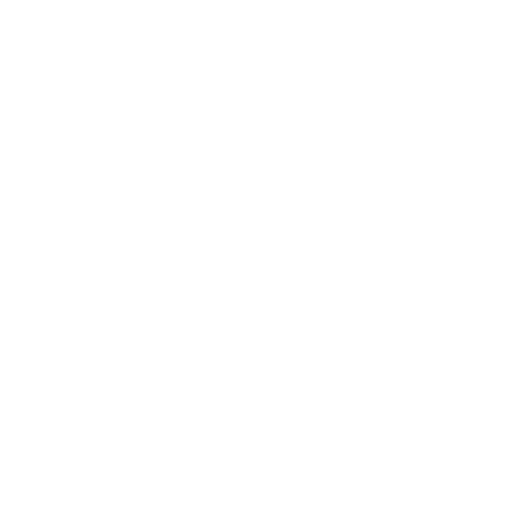
t = 0.00 s
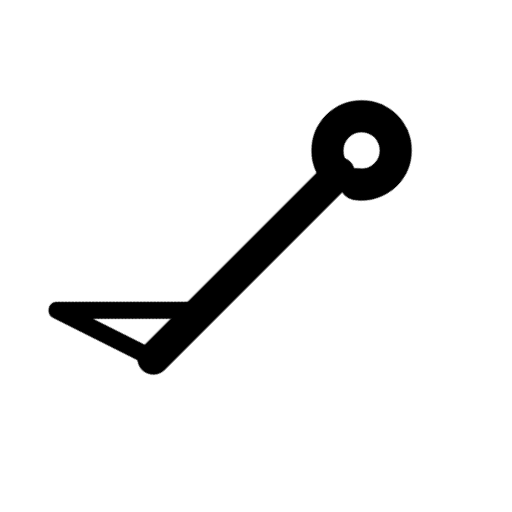
t = 0.44 s
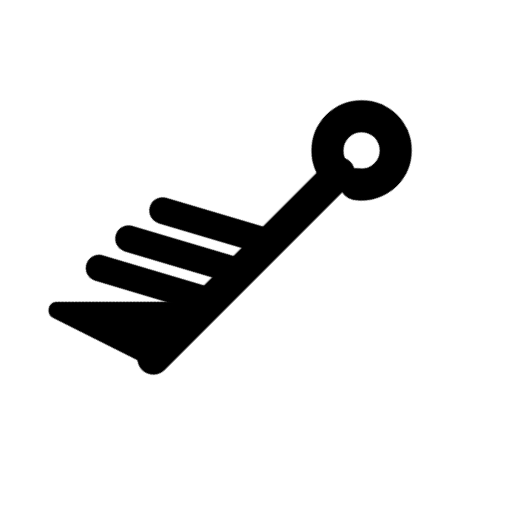
t = 0.88 s
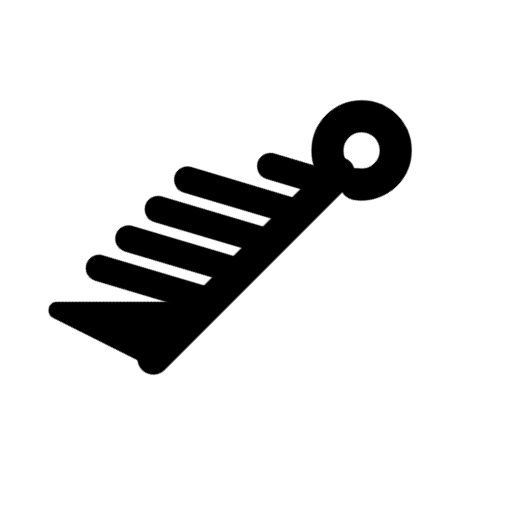
t = 1.33 s
t = 1.77 s: frame unchanged from t = 1.33 s, image omitted
t = 2.21 s: frame unchanged from t = 1.33 s, image omitted

The animated SVG that drew these frames (rendered in a browser with its animation timeline set to each time). Animation: 8 CSS @keyframes rules; one cycle of 2.65 s, repeats indefinitely.

<svg xmlns="http://www.w3.org/2000/svg" width="24" height="24" fill="none" stroke="currentColor" stroke-linecap="round" stroke-linejoin="round" stroke-width="2" viewBox="0 0 24 24">
    <!-- Generated by scripts/icon-expansion/generate.mjs -->
    <!-- Motion: trace each stroke from its own origin, accumulate the drawing, then hold before restarting. -->
    <style>
        @media (prefers-reduced-motion: no-preference) {
            @keyframes ira-stroke-wind-barb-sw-95kt-0 { 0% { stroke-dashoffset: 1; opacity: 0; } 0.4% { opacity: 1; } 5.875%, 88% { stroke-dashoffset: 0; opacity: 1; } 100% { stroke-dashoffset: 0; opacity: 0; } }
            [data-ira-stroke-reveal="wind-barb-sw-95kt"] [data-ira-line="0"] { stroke-dasharray: 1 1; animation: ira-stroke-wind-barb-sw-95kt-0 2.65s cubic-bezier(.25,.65,.35,1) infinite; }
            @keyframes ira-stroke-wind-barb-sw-95kt-1 { 0%, 5.875% { stroke-dashoffset: 1; opacity: 0; } 6.275% { opacity: 1; } 11.75%, 88% { stroke-dashoffset: 0; opacity: 1; } 100% { stroke-dashoffset: 0; opacity: 0; } }
            [data-ira-stroke-reveal="wind-barb-sw-95kt"] [data-ira-line="1"] { stroke-dasharray: 1 1; animation: ira-stroke-wind-barb-sw-95kt-1 2.65s cubic-bezier(.25,.65,.35,1) infinite; }
            @keyframes ira-stroke-wind-barb-sw-95kt-2 { 0%, 11.75% { stroke-dashoffset: 1; opacity: 0; fill-opacity: 0; } 12.15% { opacity: 1; } 17.225% { fill-opacity: 0; } 17.625%, 88% { stroke-dashoffset: 0; opacity: 1; fill-opacity: 1; } 100% { stroke-dashoffset: 0; opacity: 0; fill-opacity: 1; } }
            [data-ira-stroke-reveal="wind-barb-sw-95kt"] [data-ira-line="2"] { stroke-dasharray: 1 1; animation: ira-stroke-wind-barb-sw-95kt-2 2.65s cubic-bezier(.25,.65,.35,1) infinite; }
            @keyframes ira-stroke-wind-barb-sw-95kt-3 { 0%, 17.625% { stroke-dashoffset: 1; opacity: 0; } 18.025% { opacity: 1; } 23.5%, 88% { stroke-dashoffset: 0; opacity: 1; } 100% { stroke-dashoffset: 0; opacity: 0; } }
            [data-ira-stroke-reveal="wind-barb-sw-95kt"] [data-ira-line="3"] { stroke-dasharray: 1 1; animation: ira-stroke-wind-barb-sw-95kt-3 2.65s cubic-bezier(.25,.65,.35,1) infinite; }
            @keyframes ira-stroke-wind-barb-sw-95kt-4 { 0%, 23.5% { stroke-dashoffset: 1; opacity: 0; } 23.9% { opacity: 1; } 29.375%, 88% { stroke-dashoffset: 0; opacity: 1; } 100% { stroke-dashoffset: 0; opacity: 0; } }
            [data-ira-stroke-reveal="wind-barb-sw-95kt"] [data-ira-line="4"] { stroke-dasharray: 1 1; animation: ira-stroke-wind-barb-sw-95kt-4 2.65s cubic-bezier(.25,.65,.35,1) infinite; }
            @keyframes ira-stroke-wind-barb-sw-95kt-5 { 0%, 29.375% { stroke-dashoffset: 1; opacity: 0; } 29.775% { opacity: 1; } 35.25%, 88% { stroke-dashoffset: 0; opacity: 1; } 100% { stroke-dashoffset: 0; opacity: 0; } }
            [data-ira-stroke-reveal="wind-barb-sw-95kt"] [data-ira-line="5"] { stroke-dasharray: 1 1; animation: ira-stroke-wind-barb-sw-95kt-5 2.65s cubic-bezier(.25,.65,.35,1) infinite; }
            @keyframes ira-stroke-wind-barb-sw-95kt-6 { 0%, 35.25% { stroke-dashoffset: 1; opacity: 0; } 35.65% { opacity: 1; } 41.125%, 88% { stroke-dashoffset: 0; opacity: 1; } 100% { stroke-dashoffset: 0; opacity: 0; } }
            [data-ira-stroke-reveal="wind-barb-sw-95kt"] [data-ira-line="6"] { stroke-dasharray: 1 1; animation: ira-stroke-wind-barb-sw-95kt-6 2.65s cubic-bezier(.25,.65,.35,1) infinite; }
            @keyframes ira-stroke-wind-barb-sw-95kt-7 { 0%, 41.125% { stroke-dashoffset: 1; opacity: 0; } 41.525% { opacity: 1; } 47%, 88% { stroke-dashoffset: 0; opacity: 1; } 100% { stroke-dashoffset: 0; opacity: 0; } }
            [data-ira-stroke-reveal="wind-barb-sw-95kt"] [data-ira-line="7"] { stroke-dasharray: 1 1; animation: ira-stroke-wind-barb-sw-95kt-7 2.65s cubic-bezier(.25,.65,.35,1) infinite; }
        }
    </style>
    <g data-ira-stroke-reveal="wind-barb-sw-95kt"><g transform="rotate(225 12 12)"><g stroke-width="1.5"><path data-ira-line="0" pathLength="1" d="M12 5.2L12 17.5"/><path data-ira-line="1" pathLength="1" d="M12 17.4A1.6 1.6 0 1 1 12 20.599999999999998A1.6 1.6 0 1 1 12 17.4z"/></g></g><g transform="rotate(225 12 12)"><g stroke-width="1.25"><path data-ira-line="2" pathLength="1" fill="currentColor" stroke-width=".8" d="M12 5.2l4.8 -1.6 -4.8 4.8z"/><path data-ira-line="3" pathLength="1" d="M12 9L16.8 6.4"/><path data-ira-line="4" pathLength="1" d="M12 10.95L16.8 8.35"/><path data-ira-line="5" pathLength="1" d="M12 12.899999999999999L16.8 10.299999999999999"/><path data-ira-line="6" pathLength="1" d="M12 14.849999999999998L16.8 12.249999999999998"/><path data-ira-line="7" pathLength="1" d="M12 16.799999999999997L14.5 15.449999999999998"/></g></g></g>
</svg>
